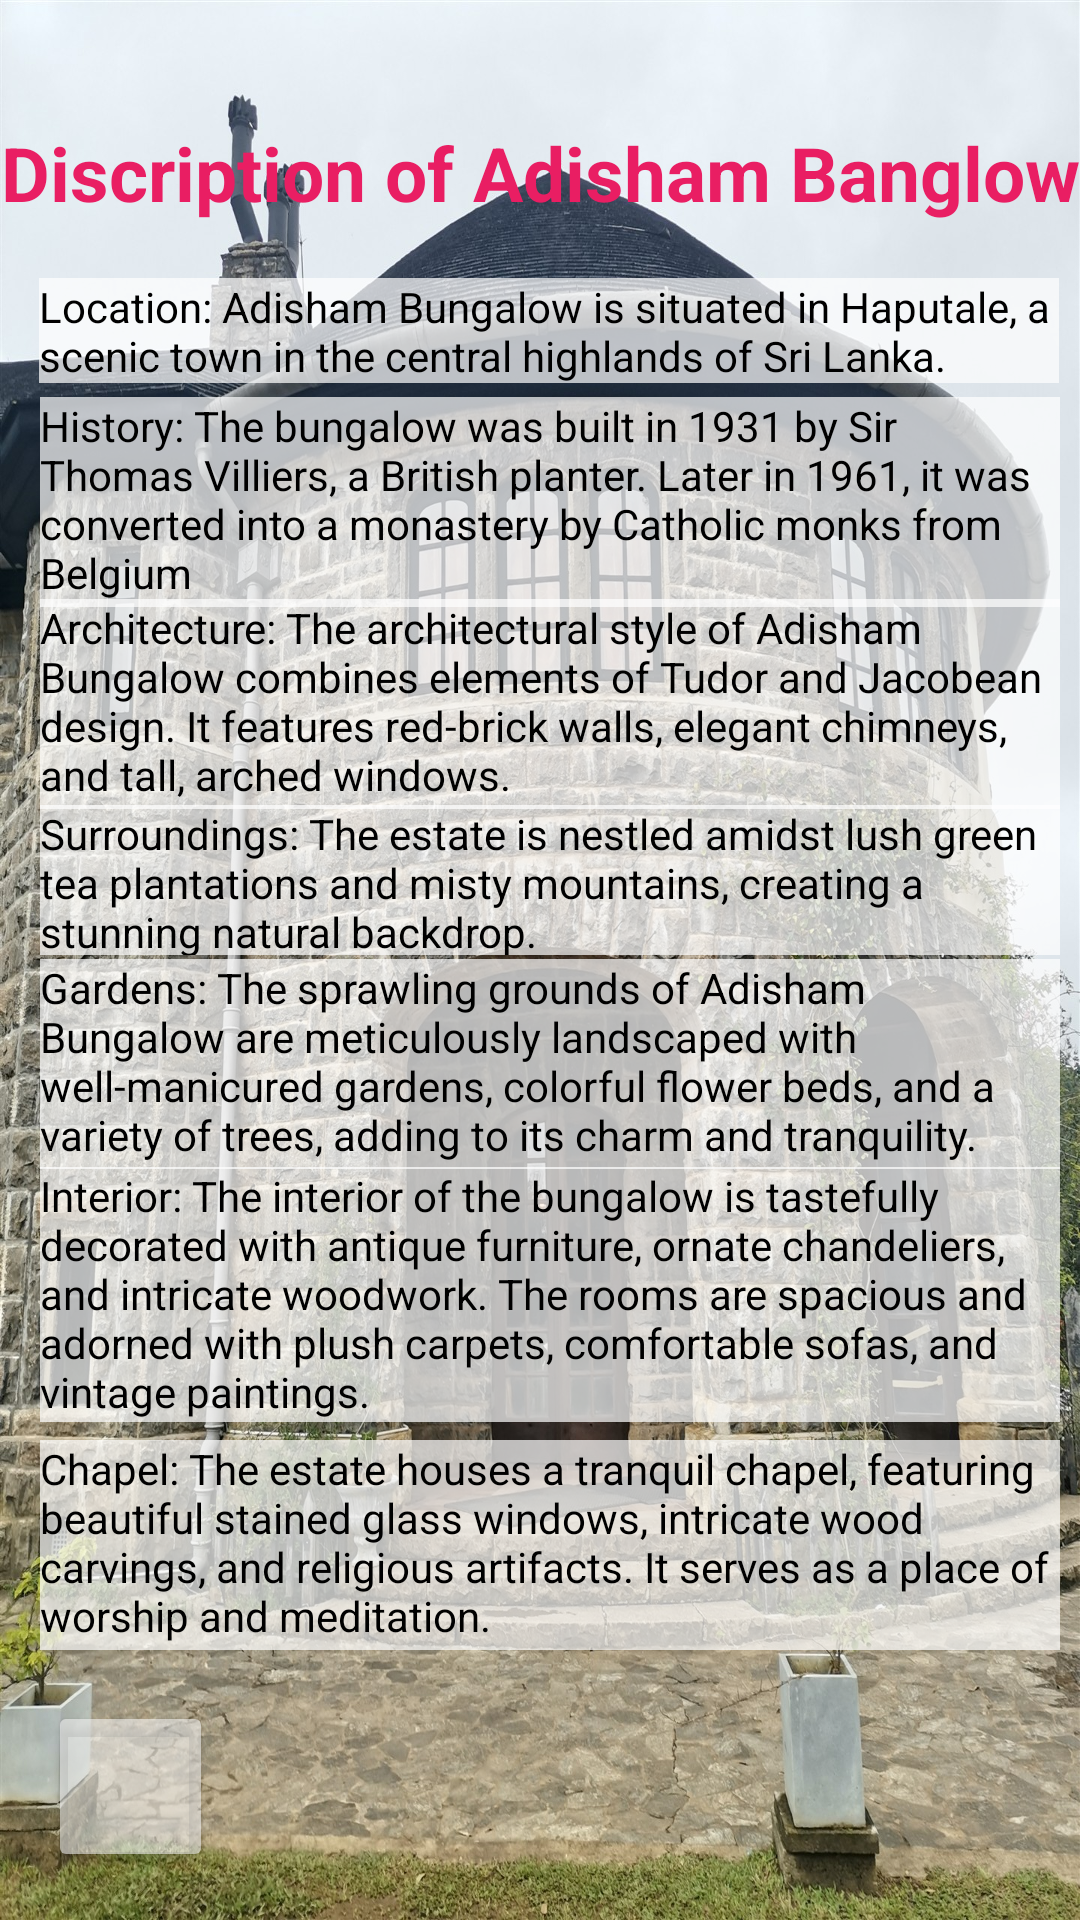

The Android layout XML behind this screen, and the referenced resources:
<!-- AndroidManifest.xml: application theme Theme.ExploreCityApp -->
<!-- res/layout/activity_discription_adisham.xml -->
<?xml version="1.0" encoding="utf-8"?>
<androidx.constraintlayout.widget.ConstraintLayout xmlns:android="http://schemas.android.com/apk/res/android"
    xmlns:app="http://schemas.android.com/apk/res-auto"
    xmlns:tools="http://schemas.android.com/tools"
    android:layout_width="match_parent"
    android:layout_height="match_parent"
    android:background="@drawable/ad2"
    android:isScrollContainer="true"
    tools:context=".DiscriptionAdisham">


    <TextView
        android:id="@+id/textView11"
        android:layout_width="340dp"
        android:layout_height="70dp"
        android:background="#B4FFFFFF"
        android:text="History: The bungalow was built in 1931 by Sir Thomas Villiers, a British planter. Later in 1961, it was converted into a monastery by Catholic monks from Belgium"
        android:textColor="#000000"
        app:layout_constraintBottom_toBottomOf="parent"
        app:layout_constraintEnd_toEndOf="parent"
        app:layout_constraintHorizontal_bias="0.661"
        app:layout_constraintStart_toStartOf="parent"
        app:layout_constraintTop_toTopOf="parent"
        app:layout_constraintVertical_bias="0.232" />


    <TextView
        android:id="@+id/textView9"
        android:layout_width="wrap_content"
        android:layout_height="wrap_content"
        android:text="Discription of Adisham Banglow"
        android:textColor="#E91E63"
        android:textSize="25sp"
        android:textStyle="bold"
        app:layout_constraintBottom_toBottomOf="parent"
        app:layout_constraintEnd_toEndOf="parent"
        app:layout_constraintStart_toStartOf="parent"
        app:layout_constraintTop_toTopOf="parent"
        app:layout_constraintVertical_bias="0.067" />

    <TextView
        android:id="@+id/textView14"
        android:layout_width="340dp"
        android:layout_height="70dp"
        android:background="#B4FFFFFF"
        android:text="Chapel: The estate houses a tranquil chapel, featuring beautiful stained glass windows, intricate wood carvings, and religious artifacts. It serves as a place of worship and meditation."
        android:textColor="#000000"
        app:layout_constraintBottom_toBottomOf="parent"
        app:layout_constraintEnd_toEndOf="parent"
        app:layout_constraintHorizontal_bias="0.661"
        app:layout_constraintStart_toStartOf="parent"
        app:layout_constraintTop_toTopOf="parent"
        app:layout_constraintVertical_bias="0.842" />

    <TextView
        android:id="@+id/textView15"
        android:layout_width="340dp"
        android:layout_height="50dp"
        android:background="#B4FFFFFF"
        android:text="Surroundings: The estate is nestled amidst lush green tea plantations and misty mountains, creating a stunning natural backdrop."
        android:textColor="#000000"
        app:layout_constraintBottom_toBottomOf="parent"
        app:layout_constraintEnd_toEndOf="parent"
        app:layout_constraintHorizontal_bias="0.661"
        app:layout_constraintStart_toStartOf="parent"
        app:layout_constraintTop_toTopOf="parent"
        app:layout_constraintVertical_bias="0.455" />


    <TextView
        android:id="@+id/textView17"
        android:layout_width="340dp"
        android:layout_height="70dp"
        android:background="#B4FFFFFF"
        android:text="Gardens: The sprawling grounds of Adisham Bungalow are meticulously landscaped with well-manicured gardens, colorful flower beds, and a variety of trees, adding to its charm and tranquility."
        android:textColor="#000000"
        app:layout_constraintBottom_toBottomOf="parent"
        app:layout_constraintEnd_toEndOf="parent"
        app:layout_constraintHorizontal_bias="0.661"
        app:layout_constraintStart_toStartOf="parent"
        app:layout_constraintTop_toTopOf="parent"
        app:layout_constraintVertical_bias="0.561" />

    <TextView
        android:id="@+id/textView18"
        android:layout_width="340dp"
        android:layout_height="70dp"
        android:background="#B4FFFFFF"
        android:text="Architecture: The architectural style of Adisham Bungalow combines elements of Tudor and Jacobean design. It features red-brick walls, elegant chimneys, and tall, arched windows."
        android:textColor="#000000"
        app:layout_constraintBottom_toBottomOf="parent"
        app:layout_constraintEnd_toEndOf="parent"
        app:layout_constraintHorizontal_bias="0.661"
        app:layout_constraintStart_toStartOf="parent"
        app:layout_constraintTop_toTopOf="parent"
        app:layout_constraintVertical_bias="0.35" />

    <TextView
        android:id="@+id/textView1"
        android:layout_width="340dp"
        android:layout_height="35dp"
        android:background="#B4FFFFFF"
        android:text="Location: Adisham Bungalow is situated in Haputale, a scenic town in the central highlands of Sri Lanka."
        android:textColor="#000000"
        app:layout_constraintBottom_toBottomOf="parent"
        app:layout_constraintEnd_toEndOf="parent"
        app:layout_constraintHorizontal_bias="0.658"
        app:layout_constraintStart_toStartOf="parent"
        app:layout_constraintTop_toTopOf="parent"
        app:layout_constraintVertical_bias="0.153" />

    <TextView
        android:id="@+id/textView2"
        android:layout_width="340dp"
        android:layout_height="85dp"
        android:background="#B4FFFFFF"
        android:text="Interior: The interior of the bungalow is tastefully decorated with antique furniture, ornate chandeliers, and intricate woodwork. The rooms are spacious and adorned with plush carpets, comfortable sofas, and vintage paintings."
        android:textColor="#000000"
        app:layout_constraintBottom_toBottomOf="parent"
        app:layout_constraintEnd_toEndOf="parent"
        app:layout_constraintHorizontal_bias="0.661"
        app:layout_constraintStart_toStartOf="parent"
        app:layout_constraintTop_toTopOf="parent"
        app:layout_constraintVertical_bias="0.701" />

    <Button
        android:id="@+id/button3"
        android:layout_width="55dp"
        android:layout_height="57dp"
        android:layout_marginStart="16dp"
        android:layout_marginBottom="16dp"
        android:onClick="back"
        android:backgroundTint="#90F3F3F3"
        android:hapticFeedbackEnabled="false"
        app:icon="@drawable/baseline_arrow_back_24"
        app:iconTint="#000000"
        app:layout_constraintBottom_toBottomOf="parent"
        app:layout_constraintEnd_toEndOf="parent"
        app:layout_constraintHorizontal_bias="0.0"
        app:layout_constraintStart_toStartOf="parent"
        app:layout_constraintTop_toTopOf="parent"
        app:layout_constraintVertical_bias="1.0" />


</androidx.constraintlayout.widget.ConstraintLayout>
<!-- resources referenced by this layout -->
<resources>
  <!-- drawable ad2: jpg bitmap (drawable, 870578 bytes) -->
  <style name="Theme.ExploreCityApp" parent="Theme.MaterialComponents.DayNight.DarkActionBar">
          
          <item name="colorPrimary">@color/purple_500</item>
          <item name="colorPrimaryVariant">@color/purple_700</item>
          <item name="colorOnPrimary">@color/white</item>
          
          <item name="colorSecondary">@color/teal_200</item>
          <item name="colorSecondaryVariant">@color/teal_700</item>
          <item name="colorOnSecondary">@color/black</item>
          
          <item name="android:statusBarColor">?attr/colorPrimaryVariant</item>
          
      </style>
  <color name="purple_500">#FF6200EE</color>
  <color name="purple_700">#FF3700B3</color>
  <color name="white">#FFFFFFFF</color>
  <color name="teal_200">#FF03DAC5</color>
  <color name="teal_700">#FF018786</color>
  <color name="black">#FF000000</color>
</resources>
